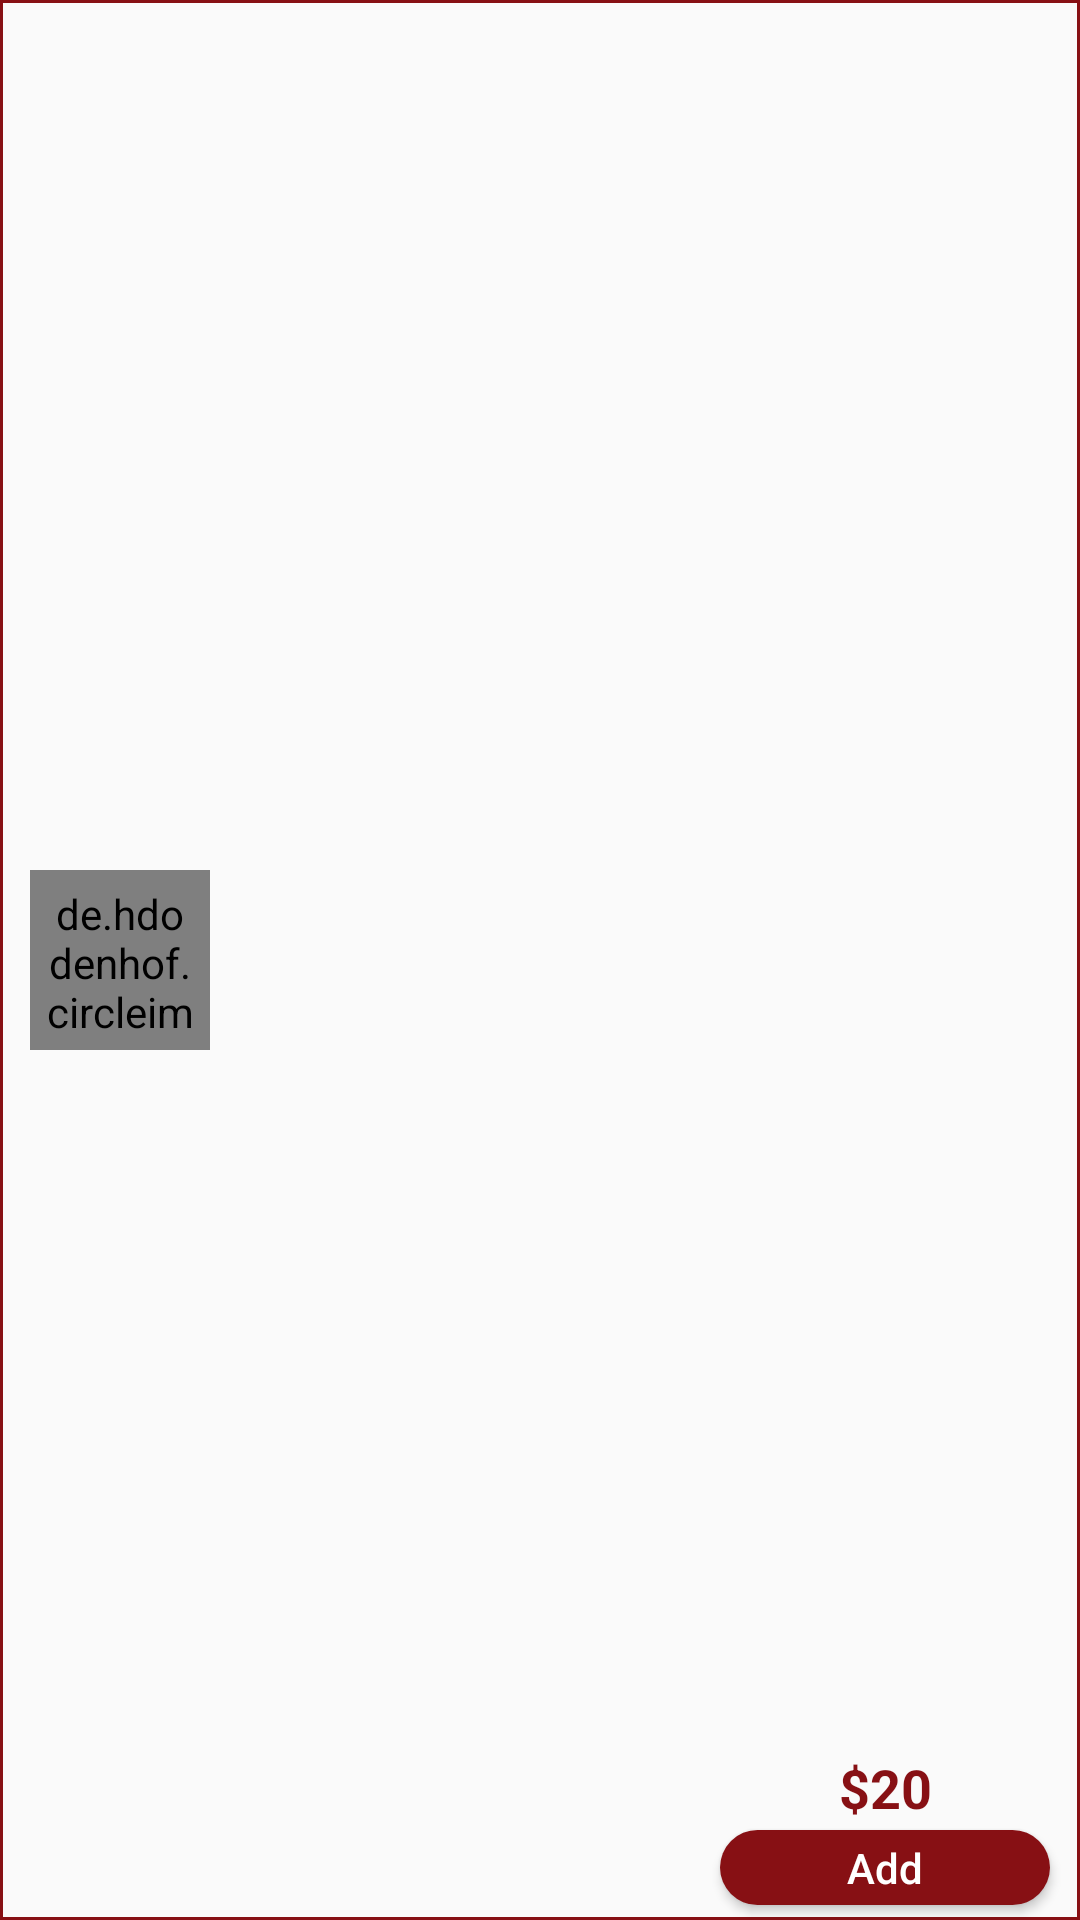

Write the Android layout XML for this screen, with the resource values it uses.
<!-- AndroidManifest.xml: application theme AppTheme -->
<!-- res/layout/extra_item_layout.xml -->
<?xml version="1.0" encoding="utf-8"?>
<RelativeLayout xmlns:android="http://schemas.android.com/apk/res/android"
    xmlns:app="http://schemas.android.com/apk/res-auto"
    android:layout_width="match_parent"
    android:layout_height="60dp"
    android:layout_margin="5dp"
    android:background="@drawable/red_corners">


    <de.hdodenhof.circleimageview.CircleImageView
        android:id="@+id/image"
        android:layout_width="60dp"
        android:layout_height="60dp"
        android:layout_centerVertical="true"
        android:layout_marginLeft="10dp"
        android:padding="5dp"
        android:src="@drawable/saffron" />

    <TextView
        android:id="@+id/title"
        android:layout_width="wrap_content"
        android:layout_height="wrap_content"
        android:layout_centerVertical="true"
        android:layout_gravity="center"

        android:layout_marginLeft="90dp"
        android:lines="1"
        android:textColor="#000" />


    <TextView
        android:id="@+id/price"
        android:layout_width="100dp"
        android:layout_height="wrap_content"
        android:layout_above="@id/addToCart"
        android:layout_alignParentRight="true"
        android:layout_marginRight="15dp"
        android:layout_marginBottom="2dp"
        android:layout_toLeftOf="@id/addToCart"

        android:gravity="center"
        android:text="$20"
        android:textColor="@color/colorSaffron"
        android:textSize="18sp"
        android:textStyle="bold" />

    <Button
        android:id="@+id/addToCart"
        android:layout_width="110dp"
        android:layout_height="25dp"
        android:layout_alignParentRight="true"
        android:layout_alignParentBottom="true"
        android:layout_centerVertical="true"
        android:layout_marginRight="10dp"
        android:layout_marginBottom="5dp"
        android:background="@drawable/btn_bg"

        android:inputType="text"
        android:text="Add"
        android:textColor="@color/colorWhite" />


</RelativeLayout>
<!-- resources referenced by this layout -->
<resources>
  <color name="colorSaffron">#871014</color>
  <color name="colorWhite">#ffffff</color>
  <!-- drawable btn_bg (drawable) -->
  <?xml version="1.0" encoding="utf-8"?>
  <shape android:shape="rectangle" xmlns:android="http://schemas.android.com/apk/res/android">
  
      <corners android:radius="30dp"/>
      <solid android:color="@color/colorSaffron"/>
  </shape>
  <!-- drawable red_corners (drawable) -->
  <?xml version="1.0" encoding="utf-8"?>
  <shape xmlns:android="http://schemas.android.com/apk/res/android"
      android:shape="rectangle">
  
      <corners android:radius="0dp" />
      <stroke
          android:width="1dp"
          android:color="@color/colorSaffron" />
  </shape>
  <!-- drawable saffron: png bitmap (drawable, 472542 bytes) -->
  <style name="AppTheme" parent="Theme.AppCompat.Light">
          
          <item name="colorPrimary">@color/colorPrimary</item>
          <item name="colorPrimaryDark">@color/colorPrimaryDark</item>
          <item name="colorAccent">@color/colorAccent</item>
      </style>
  <color name="colorPrimary">#ffffff</color>
  <color name="colorPrimaryDark">#ffffff</color>
  <color name="colorAccent">#871014</color>
</resources>
